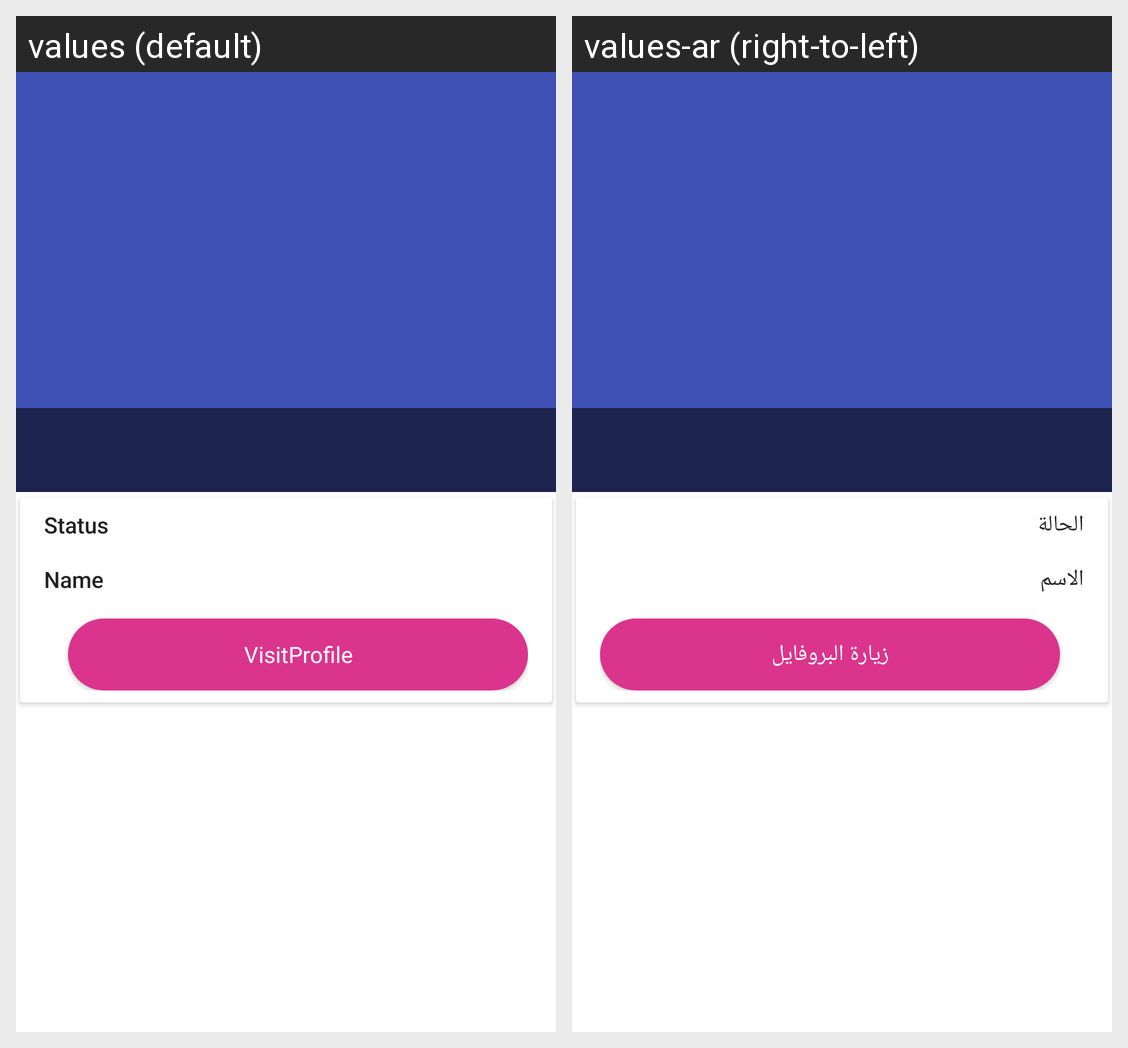

Translations of the strings shown on this Android screen, per locale in the grid:
Android screen res/layout/t_acticvity_public_profile.xml rendered under 2 locales, left to right: values (default), values-ar (right-to-left). Device: Nexus 5 (rendered at 1080×1920; each locale shown at half size, 540×960, under a caption strip naming it); theme AppTheme.
Strings drawn on this screen, with the default value and each locale's value (text and hints the layout hard-codes, and strings that could not be matched under every locale, appear in the picture but are not listed):

status
  values: Status
  values-ar: الحالة

name
  values: Name
  values-ar: الاسم

visit_profile
  values: VisitProfile
  values-ar: زيارة البروفايل
